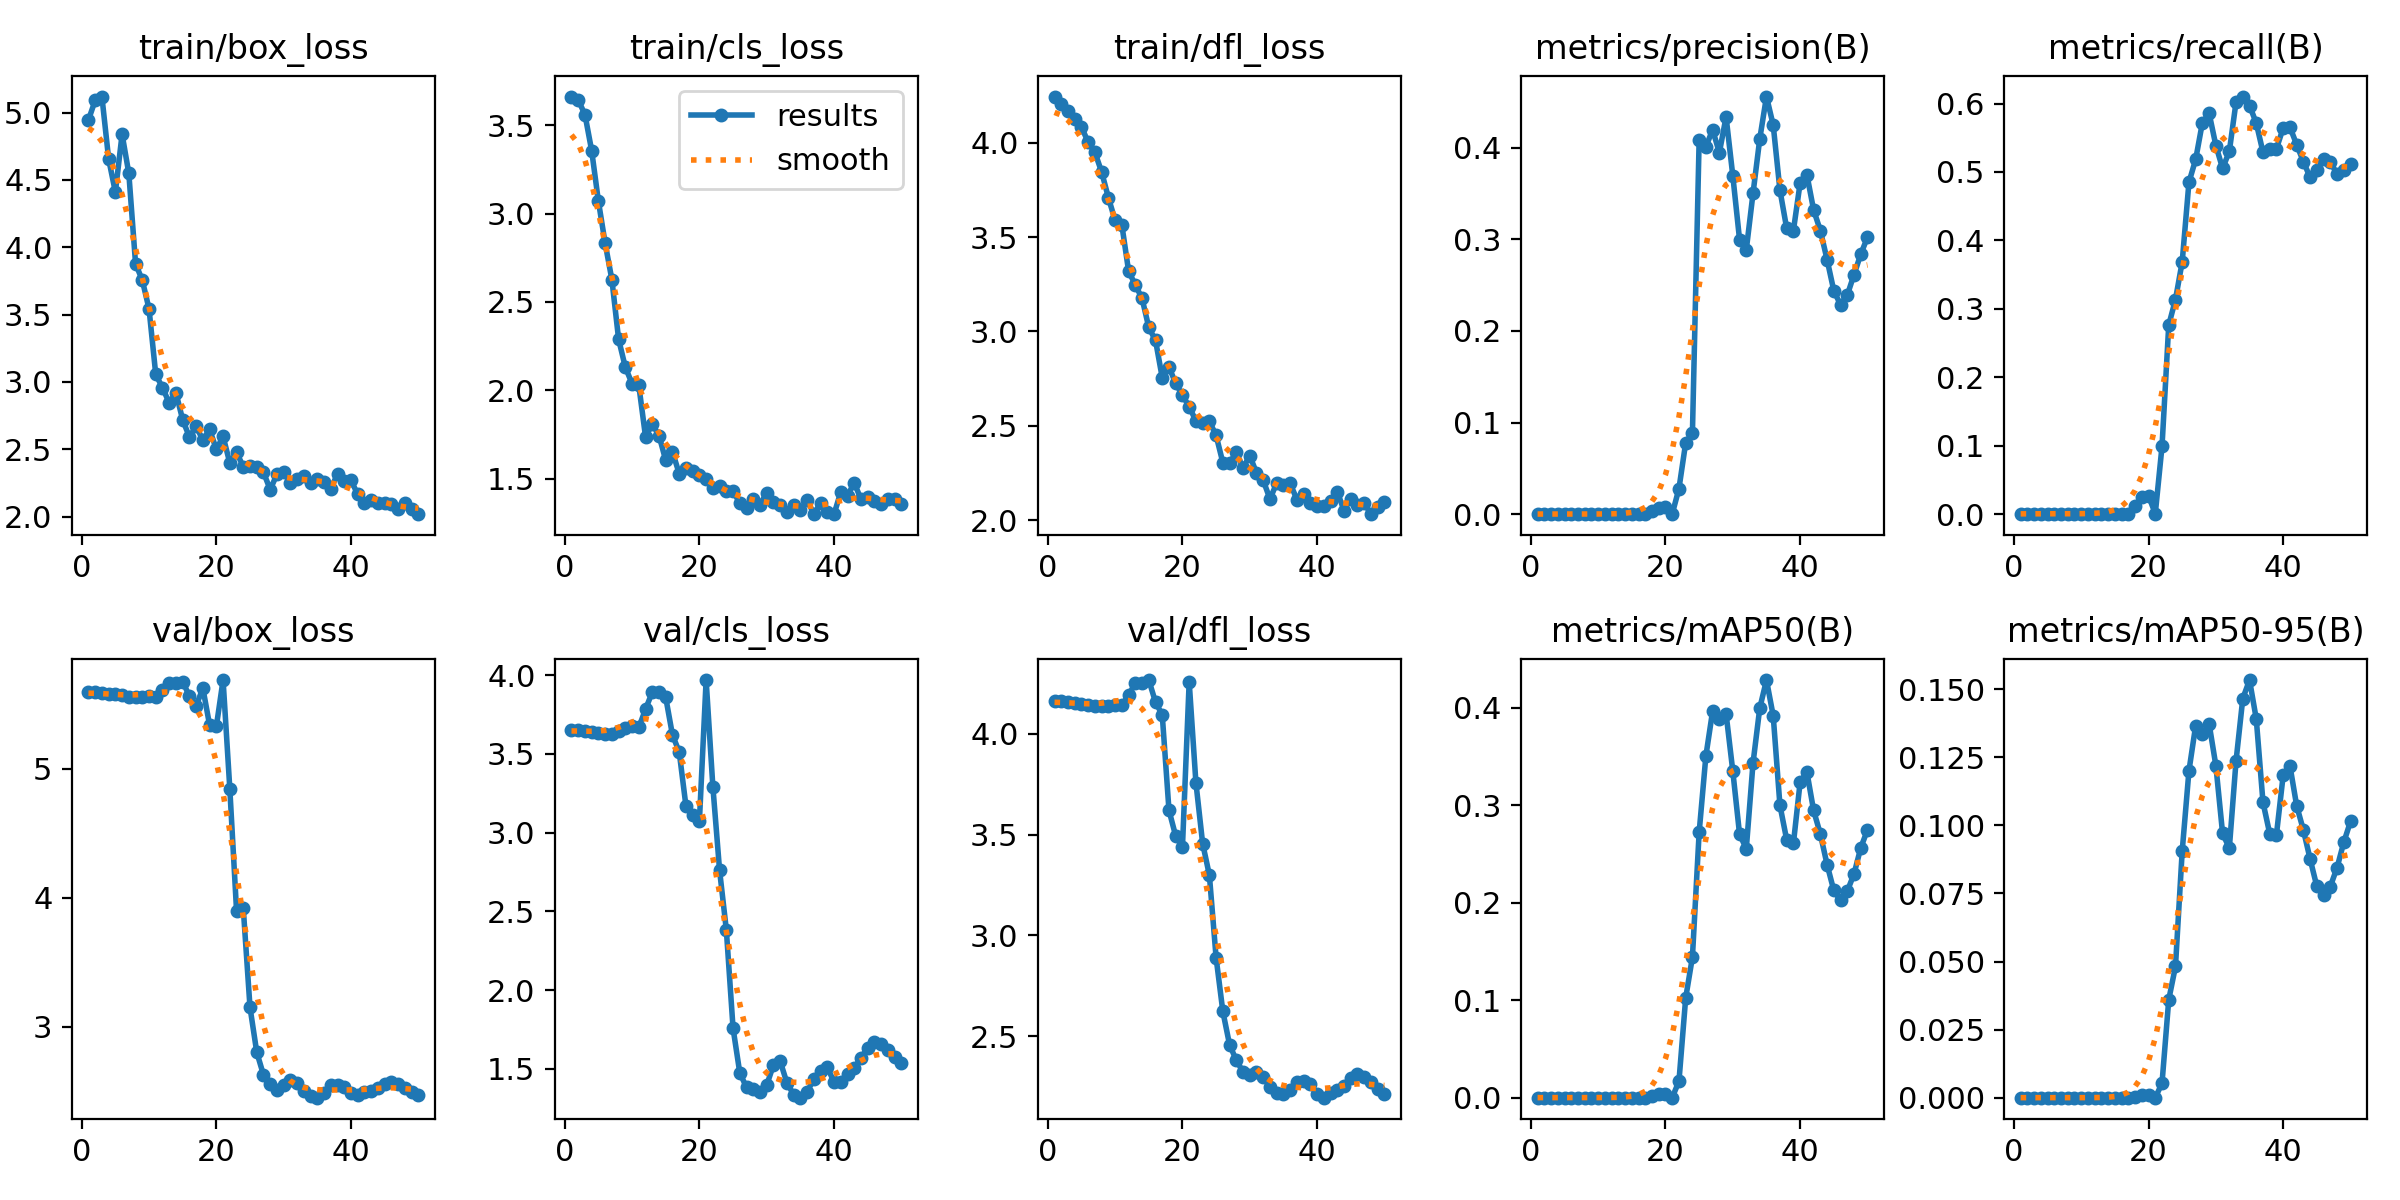

The table this chart was drawn from, first rows:
epoch, train/box_loss, train/cls_loss, train/dfl_loss, metrics/precision(B), metrics/recall(B), metrics/mAP50(B), metrics/mAP50-95(B), val/box_loss, val/cls_loss, val/dfl_loss, lr/pg0, lr/pg1, lr/pg2
1, 4.944, 3.662, 4.245, 0, 0, 0, 0, 5.59, 3.652, 4.16, 6e-05, 6e-05, 6e-05
2, 5.091, 3.643, 4.203, 0.00019, 0.00066, 9e-05, 1e-05, 5.59, 3.65, 4.161, 0.0001372, 0.0001372, 0.0001372
3, 5.119, 3.56, 4.17, 0.00019, 0.00066, 9e-05, 1e-05, 5.587, 3.646, 4.159, 0.0002113, 0.0002113, 0.0002113
4, 4.656, 3.355, 4.127, 0.00019, 0.00066, 9e-05, 1e-05, 5.58, 3.638, 4.154, 0.0002822, 0.0002822, 0.0002822
5, 4.41, 3.069, 4.084, 0.00019, 0.00066, 9e-05, 1e-05, 5.574, 3.632, 4.149, 0.0003499, 0.0003499, 0.0003499
6, 4.84, 2.832, 4.003, 0.00019, 0.00066, 9e-05, 1e-05, 5.566, 3.628, 4.144, 0.0004145, 0.0004145, 0.0004145
7, 4.548, 2.626, 3.949, 0.00019, 0.00066, 9e-05, 2e-05, 5.558, 3.627, 4.137, 0.0004758, 0.0004758, 0.0004758
8, 3.878, 2.289, 3.845, 0.00019, 0.00066, 9e-05, 2e-05, 5.555, 3.644, 4.137, 0.0005341, 0.0005341, 0.0005341
9, 3.756, 2.13, 3.709, 0.00019, 0.00066, 9e-05, 1e-05, 5.555, 3.661, 4.139, 0.0005891, 0.0005891, 0.0005891
10, 3.543, 2.037, 3.589, 0.00019, 0.00066, 9e-05, 1e-05, 5.559, 3.677, 4.145, 0.000641, 0.000641, 0.000641
11, 3.055, 2.027, 3.564, 0.00019, 0.00066, 9e-05, 1e-05, 5.55, 3.667, 4.141, 0.0006897, 0.0006897, 0.0006897
12, 2.957, 1.736, 3.321, 0.00019, 0.00066, 9e-05, 1e-05, 5.605, 3.783, 4.194, 0.0007353, 0.0007353, 0.0007353
13, 2.844, 1.808, 3.246, 0.00019, 0.00066, 9e-05, 1e-05, 5.66, 3.892, 4.25, 0.0007776, 0.0007776, 0.0007776
14, 2.919, 1.744, 3.175, 0.00019, 0.00066, 9e-05, 1e-05, 5.66, 3.889, 4.252, 0.0008169, 0.0008169, 0.0008169
15, 2.719, 1.603, 3.021, 0.00019, 0.00066, 9e-05, 1e-05, 5.674, 3.857, 4.267, 0.0008529, 0.0008529, 0.0008529
16, 2.591, 1.652, 2.953, 0.00019, 0.00066, 9e-05, 1e-05, 5.56, 3.619, 4.157, 0.0008858, 0.0008858, 0.0008858
17, 2.669, 1.528, 2.755, 0.00019, 0.00066, 9e-05, 1e-05, 5.486, 3.512, 4.094, 0.0009155, 0.0009155, 0.0009155
18, 2.569, 1.563, 2.811, 0.00352, 0.01247, 0.00184, 0.00035, 5.622, 3.169, 3.62, 0.000942, 0.000942, 0.000942
19, 2.647, 1.542, 2.725, 0.00722, 0.02559, 0.0038, 0.00083, 5.335, 3.109, 3.492, 0.0009654, 0.0009654, 0.0009654
20, 2.499, 1.518, 2.662, 0.00759, 0.0269, 0.00399, 0.0009, 5.326, 3.072, 3.438, 0.0009856, 0.0009856, 0.0009856
21, 2.595, 1.498, 2.602, 0.0002, 0.00066, 0.0001, 1e-05, 5.685, 3.968, 4.258, 0.001003, 0.001003, 0.001003
22, 2.399, 1.447, 2.526, 0.02796, 0.09908, 0.0169, 0.00528, 4.844, 3.292, 3.758, 0.001017, 0.001017, 0.001017
23, 2.477, 1.457, 2.513, 0.07796, 0.2762, 0.1023, 0.03595, 3.9, 2.759, 3.456, 0.001027, 0.001027, 0.001027
24, 2.37, 1.433, 2.524, 0.08852, 0.3136, 0.1442, 0.0482, 3.917, 2.383, 3.299, 0.001035, 0.001035, 0.001035
25, 2.374, 1.432, 2.449, 0.4089, 0.3688, 0.2723, 0.09058, 3.151, 1.758, 2.889, 0.001039, 0.001039, 0.001039
26, 2.367, 1.359, 2.305, 0.4011, 0.4849, 0.3506, 0.12, 2.804, 1.474, 2.622, 0.00101, 0.00101, 0.00101
27, 2.329, 1.336, 2.303, 0.4197, 0.5184, 0.3967, 0.1366, 2.628, 1.383, 2.457, 0.0009704, 0.0009704, 0.0009704
28, 2.2, 1.383, 2.359, 0.3947, 0.5722, 0.3883, 0.1337, 2.557, 1.371, 2.38, 0.0009308, 0.0009308, 0.0009308
29, 2.314, 1.352, 2.277, 0.4338, 0.5857, 0.3939, 0.1373, 2.514, 1.356, 2.322, 0.0008912, 0.0008912, 0.0008912
30, 2.328, 1.419, 2.342, 0.3694, 0.5387, 0.3349, 0.122, 2.551, 1.397, 2.308, 0.0008516, 0.0008516, 0.0008516
31, 2.252, 1.365, 2.25, 0.2999, 0.5052, 0.2705, 0.09702, 2.591, 1.524, 2.32, 0.000812, 0.000812, 0.000812
32, 2.279, 1.35, 2.211, 0.2886, 0.5302, 0.2552, 0.09164, 2.562, 1.549, 2.297, 0.0007724, 0.0007724, 0.0007724
33, 2.299, 1.31, 2.111, 0.3501, 0.6024, 0.3431, 0.1237, 2.506, 1.411, 2.247, 0.0007328, 0.0007328, 0.0007328
34, 2.248, 1.353, 2.197, 0.4096, 0.6102, 0.3995, 0.1466, 2.466, 1.337, 2.217, 0.0006932, 0.0006932, 0.0006932
35, 2.281, 1.323, 2.184, 0.456, 0.5971, 0.4285, 0.1534, 2.451, 1.317, 2.212, 0.0006536, 0.0006536, 0.0006536
36, 2.254, 1.379, 2.195, 0.4248, 0.5715, 0.3918, 0.1391, 2.491, 1.355, 2.23, 0.000614, 0.000614, 0.000614
37, 2.207, 1.3, 2.109, 0.3537, 0.5289, 0.2999, 0.1084, 2.551, 1.434, 2.274, 0.0005744, 0.0005744, 0.0005744
38, 2.315, 1.362, 2.136, 0.3122, 0.534, 0.2647, 0.09694, 2.553, 1.488, 2.277, 0.0005348, 0.0005348, 0.0005348
39, 2.266, 1.312, 2.093, 0.3096, 0.5341, 0.2608, 0.09662, 2.535, 1.51, 2.261, 0.0004952, 0.0004952, 0.0004952
40, 2.269, 1.299, 2.074, 0.3617, 0.5643, 0.3237, 0.1184, 2.486, 1.417, 2.212, 0.0004556, 0.0004556, 0.0004556
41, 2.166, 1.424, 2.075, 0.3708, 0.5656, 0.3343, 0.1219, 2.47, 1.416, 2.194, 0.000416, 0.000416, 0.000416
42, 2.103, 1.404, 2.103, 0.3322, 0.54, 0.2947, 0.1072, 2.496, 1.469, 2.219, 0.0003764, 0.0003764, 0.0003764
43, 2.123, 1.476, 2.151, 0.3097, 0.5151, 0.2705, 0.09828, 2.507, 1.506, 2.23, 0.0003368, 0.0003368, 0.0003368
44, 2.1, 1.383, 2.05, 0.278, 0.4921, 0.2392, 0.08764, 2.529, 1.57, 2.255, 0.0002972, 0.0002972, 0.0002972
45, 2.102, 1.394, 2.114, 0.244, 0.5034, 0.2126, 0.07756, 2.56, 1.634, 2.292, 0.0002576, 0.0002576, 0.0002576
46, 2.095, 1.375, 2.078, 0.2286, 0.5184, 0.2024, 0.07457, 2.573, 1.671, 2.311, 0.000218, 0.000218, 0.000218
47, 2.053, 1.357, 2.091, 0.2391, 0.5149, 0.2119, 0.07754, 2.556, 1.656, 2.297, 0.0001784, 0.0001784, 0.0001784
48, 2.1, 1.383, 2.032, 0.2615, 0.4967, 0.2294, 0.08444, 2.527, 1.62, 2.27, 0.0001388, 0.0001388, 0.0001388
49, 2.056, 1.385, 2.072, 0.2836, 0.5026, 0.2562, 0.09377, 2.496, 1.574, 2.238, 9.92e-05, 9.92e-05, 9.92e-05
50, 2.018, 1.359, 2.095, 0.3024, 0.5118, 0.2747, 0.1014, 2.471, 1.536, 2.213, 5.96e-05, 5.96e-05, 5.96e-05
